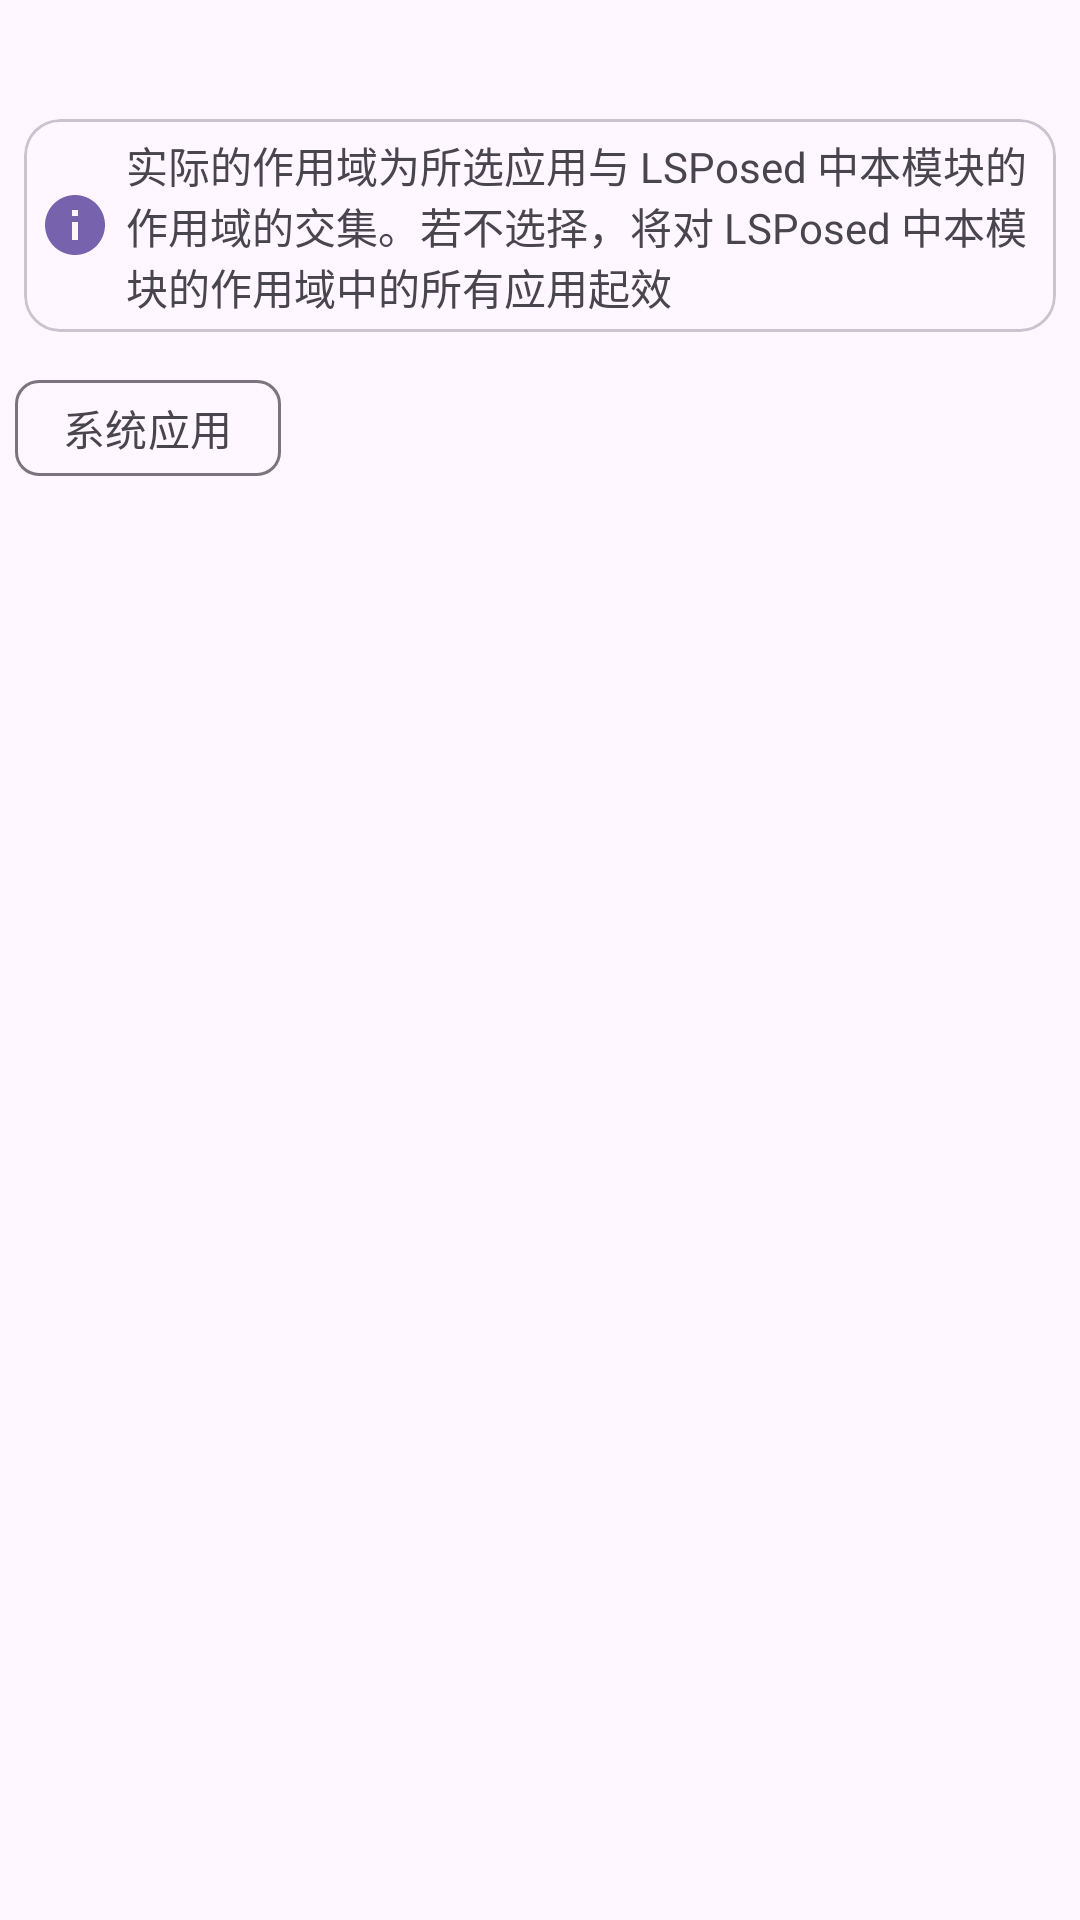

Produce the Android XML layout that renders to this screen, including the resource entries it uses.
<!-- AndroidManifest.xml: application theme Theme.WSAPatch -->
<!-- res/layout/activity_application_select_preference.xml -->
<?xml version="1.0" encoding="utf-8"?>
<androidx.core.widget.NestedScrollView xmlns:android="http://schemas.android.com/apk/res/android"
    xmlns:app="http://schemas.android.com/apk/res-auto"
    xmlns:tools="http://schemas.android.com/tools"
    android:layout_width="match_parent"
    android:layout_height="match_parent"
    tools:context=".preference.ApplicationSelectPreferenceActivity">

    <LinearLayout
        android:layout_width="match_parent"
        android:layout_height="wrap_content"
        android:orientation="vertical">

        <TextView
            android:id="@+id/tv_summary"
            android:layout_width="match_parent"
            android:layout_height="wrap_content"
            android:layout_margin="5dp"
            android:textAppearance="?attr/textAppearanceTitleMedium" />

        <com.google.android.material.card.MaterialCardView
            android:layout_width="match_parent"
            android:layout_height="wrap_content"
            android:layout_margin="8dp"
            app:contentPadding="5dp">

            <TextView
                android:layout_width="match_parent"
                android:layout_height="wrap_content"
                android:drawablePadding="5dp"
                android:text="@string/application_select_notice"
                app:drawableStartCompat="@drawable/ic_info"
                app:drawableTint="?attr/colorPrimary" />

        </com.google.android.material.card.MaterialCardView>

        <com.google.android.material.chip.Chip
            android:id="@+id/chip_system_app"
            style="@style/Widget.Material3.Chip.Filter"
            android:layout_width="wrap_content"
            android:layout_height="wrap_content"
            android:layout_marginStart="5dp"
            android:text="@string/system_app" />

        <androidx.recyclerview.widget.RecyclerView
            android:id="@+id/rv_list"
            android:layout_width="match_parent"
            android:layout_height="wrap_content"
            app:layoutManager="androidx.recyclerview.widget.LinearLayoutManager" />
    </LinearLayout>

</androidx.core.widget.NestedScrollView>
<!-- resources referenced by this layout -->
<resources>
  <!-- drawable ic_info (drawable) -->
  <vector xmlns:android="http://schemas.android.com/apk/res/android"
      android:width="24dp"
      android:height="24dp"
      android:alpha="0.9"
      android:viewportWidth="24"
      android:viewportHeight="24">
      <path
          android:fillColor="@android:color/white"
          android:pathData="M12,2C6.48,2 2,6.48 2,12s4.48,10 10,10 10,-4.48 10,-10S17.52,2 12,2zM13,17h-2v-6h2v6zM13,9h-2L11,7h2v2z" />
  </vector>
  <string name="application_select_notice">实际的作用域为所选应用与 LSPosed 中本模块的作用域的交集。若不选择，将对 LSPosed 中本模块的作用域中的所有应用起效</string>
  <string name="system_app">系统应用</string>
  <style name="Theme.WSAPatch" parent="Base.Theme.WSAPatch">
          <item name="switchPreferenceCompatStyle">@style/MaterialSwitchPreferenceCompat</item>
          <item name="integerEditTextPreferenceStyle">@style/IntegerEditTextPreferenceStyle</item>
          <item name="activityPreferenceStyle">@style/ActivityPreferenceStyle</item>
      </style>
  <style name="Base.Theme.WSAPatch" parent="Theme.Material3.DayNight.NoActionBar">
          
          
      </style>
  <style name="MaterialSwitchPreferenceCompat" parent="@style/Preference.SwitchPreferenceCompat.Material">
          <item name="widgetLayout">@layout/preference_widget_material_switch</item>
      </style>
  <style name="IntegerEditTextPreferenceStyle" parent="Preference.DialogPreference.Material">
          <item name="dialogLayout">@layout/preference_edit_text</item>
      </style>
  <style name="ActivityPreferenceStyle" parent="Preference.Material">
          <item name="widgetLayout">@layout/preference_widget_activity</item>
      </style>
</resources>
